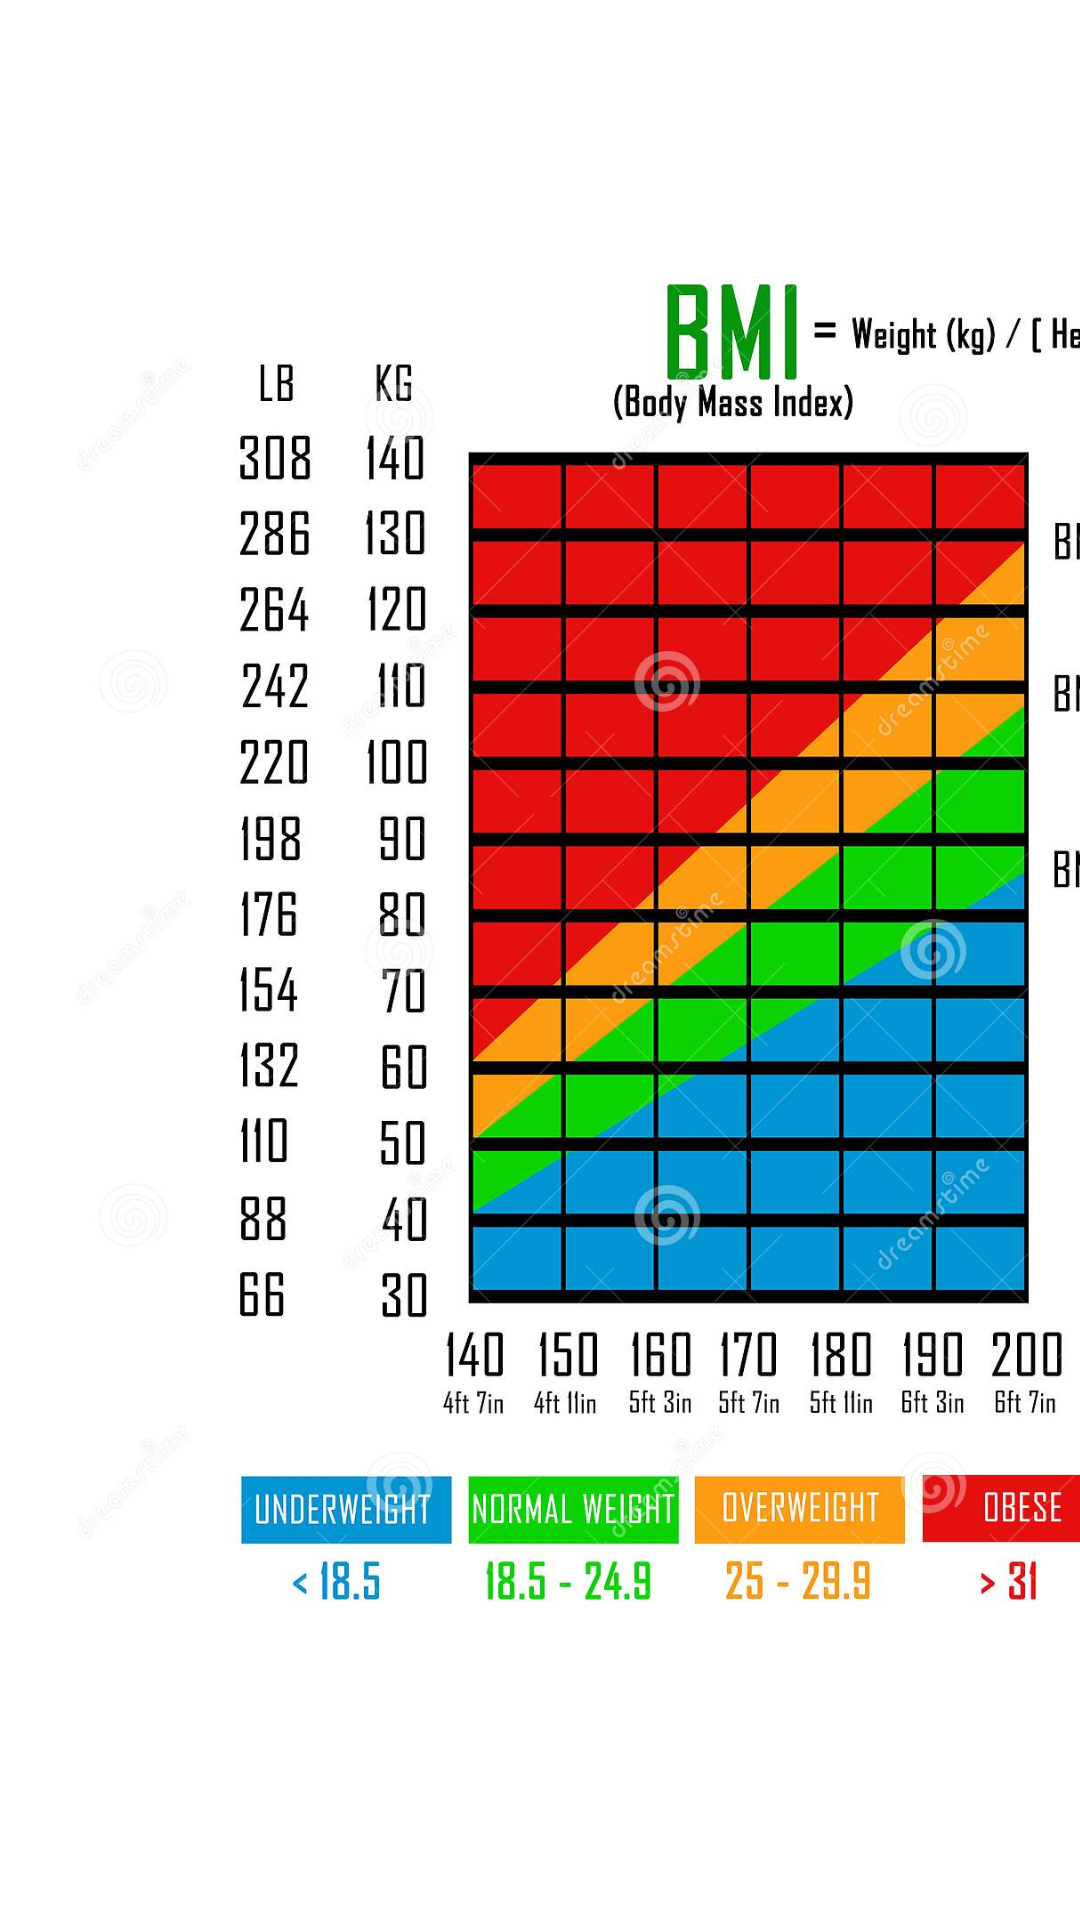

Reconstruct the res/layout file that produces this screen, plus the resources it refers to.
<!-- AndroidManifest.xml: application theme Theme.BMICalculator -->
<!-- res/layout/activity_bmichart1.xml -->
<?xml version="1.0" encoding="utf-8"?>
<LinearLayout xmlns:android="http://schemas.android.com/apk/res/android"
    xmlns:app="http://schemas.android.com/apk/res-auto"
    xmlns:tools="http://schemas.android.com/tools"
    android:layout_width="match_parent"
    android:layout_height="match_parent"
    tools:context=".BMIChart1">

    <ImageView
        android:layout_width="490dp"
        android:layout_height="650dp"
        android:layout_gravity="center_horizontal"
        android:src="@drawable/bmi" />

</LinearLayout>
<!-- resources referenced by this layout -->
<resources>
  <!-- drawable bmi: png bitmap (drawable, 176522 bytes) -->
  <style name="Theme.BMICalculator" parent="Theme.MaterialComponents.DayNight.DarkActionBar">
          
          <item name="colorPrimary">@color/purple_500</item>
          <item name="colorPrimaryVariant">@color/teal_700</item>
          <item name="colorOnPrimary">@color/white</item>
          
          <item name="colorSecondary">@color/teal_200</item>
          <item name="colorSecondaryVariant">@color/teal_700</item>
          <item name="colorOnSecondary">@color/black</item>
          
          <item name="android:statusBarColor" tools:targetApi="l">?attr/colorPrimaryVariant</item>
          
      </style>
  <color name="purple_500">#FF6200EE</color>
  <color name="teal_700">#FF018786</color>
  <color name="white">#FFFFFFFF</color>
  <color name="teal_200">#FF03DAC5</color>
  <color name="black">#FF000000</color>
</resources>
